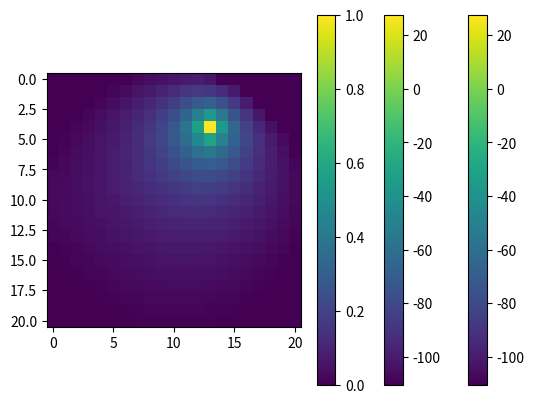

Write the Python code that produced this figure.
import numpy as np
import scipy.linalg as linalg

import matplotlib.pyplot as plt

def makeMatrixM(Ni, alpha):
    M = np.zeros((Ni ** 2, Ni ** 2))

    for i in range(Ni):
        for j in range(Ni):
            if not circleBoundary(i, j, Ni):
                
                    try: M[i * Ni + j, i * Ni + j] = -4*alpha 
                    except: pass
                    try: M[i * Ni + j, (i + 1) * Ni + j] = alpha 
                    except: pass
                    if (i - 1) * Ni + j >= 0 : 
                        M[i * Ni + j, (i - 1) * Ni + j] = alpha 
                    if j != Ni-1:
                        M[i * Ni + j, i * Ni + (j + 1)] = alpha 
                    
                    if i * Ni + (j - 1) >= 0: 
                        M[i * Ni + j, i * Ni + (j - 1)] = alpha 
            else:
                M[i * Ni + j, i * Ni + j] = 1
                    

    return M
    
    
def circleBoundary(i, j, Ni):
    if Ni % 2 == 0:
        raise ValueError("Circle does not have odd length")
    C = Ni // 2
    dist = np.sqrt(abs(i - C) ** 2 + abs(j - C) ** 2)
    r = (Ni) / 2
    return dist > r  

if __name__ == "__main__":

    L = 1
    Ni = 21
    deltax = 4./Ni
    D = 1
    
    alpha = 1/(deltax ** 2)

    isource = int(2.6/4*Ni)
    jsource = int(0.8/4*Ni)
    vec_source_space = jsource * Ni + isource
    M = makeMatrixM(Ni, alpha) 
    plt.imshow(M)
    plt.colorbar()
    plt.show()
    b = np.zeros(Ni**2)
    b[vec_source_space] = 1
    M[vec_source_space] = np.zeros((1, len(M[vec_source_space])))
    
    M[vec_source_space][vec_source_space] = 1
    
    plt.imshow(M)
    plt.colorbar()
    plt.show()    

    c = linalg.solve(M, b)
    plt.imshow(c.reshape((Ni, Ni)))
    plt.colorbar()
    plt.show()
    